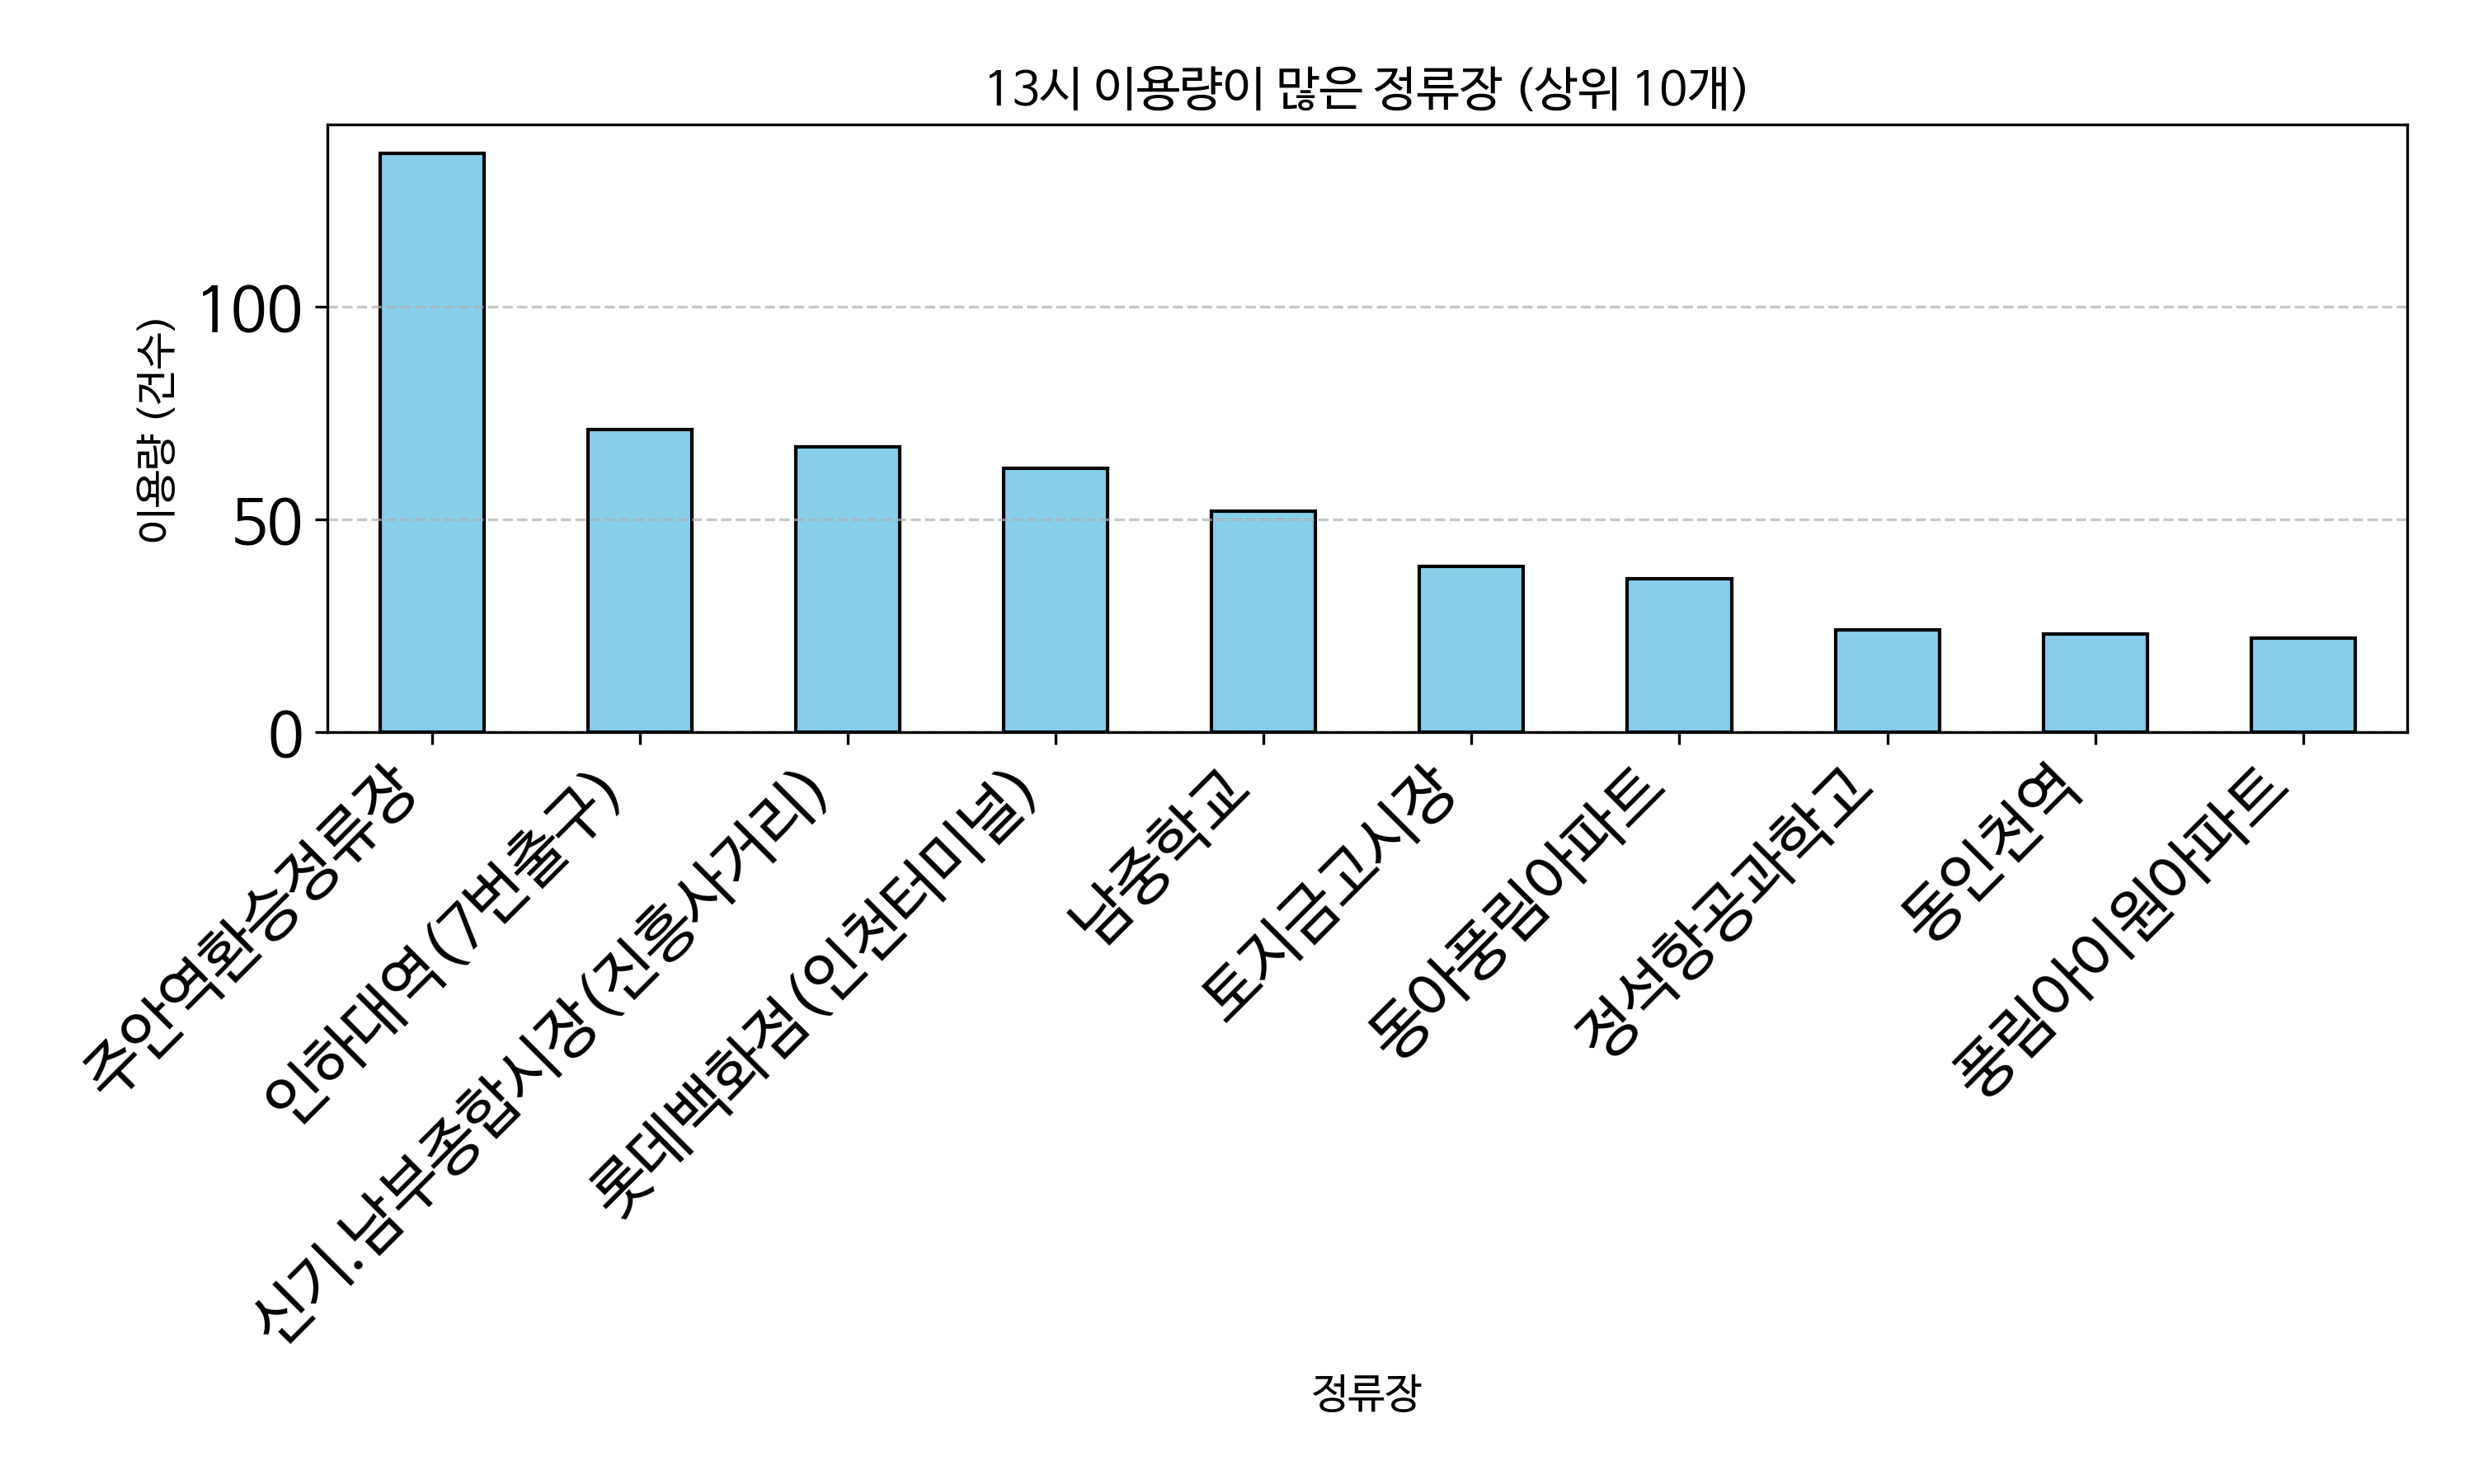

The file beside this chart, header and first rows:
정류장, count
주안역환승정류장, 136
인하대역(7번출구), 71
신기.남부종합시장(진흥사거리), 67
롯데백화점(인천터미널), 62
남중학교, 52
토지금고시장, 39
동아풍림아파트, 36
정석항공과학고, 24
동인천역, 23
풍림아이원아파트, 22
주안7동행정복지센터, 21
송내역남부, 18
인천향교유림회관, 16
용현시장, 16
원흥아파트, 15
송도유원지(도로교통공단), 14
동인천, 14
신포시장, 13
인천대입구역, 13
장미아파트, 12
현대3차아파트, 12
신동아아파트3차, 12
신동아아파트, 11
인하대후문, 11
인하대역(1번출구), 10
계룡리슈빌, 10
제물포역, 10
주안역, 9
동막역(1번출구), 9
백운역, 9
복지회관, 9
태화.두진아파트, 8
금호2차아파트, 7
숭의초등학교, 7
부천시청역3번출구.경기예고.현대백화점, 7
인천정보과학고등학교, 7
(구)시민회관사거리, 7
홍대입구역, 7
관교중학교(약수터), 7
약대사거리, 7
수봉마을쉼터, 7
숭의로터리, 7
인수초등학교, 6
문학초등학교, 6
은봉초등학교, 6
신중동역6번출구.중흥중학교, 6
인천예림학교(인천성모병원), 6
대림아파트, 6
금호타운, 6
호반써밋송도, 6
대동아파트, 5
미송초등학교, 5
구월아시아드6단지, 5
CJ인천2공장, 5
관교여자중학교, 5
학익2동행정복지센터, 4
옹진군청, 4
학산소극장, 4
길병원, 4
인명여자고등학교, 4
... 112 more rows
